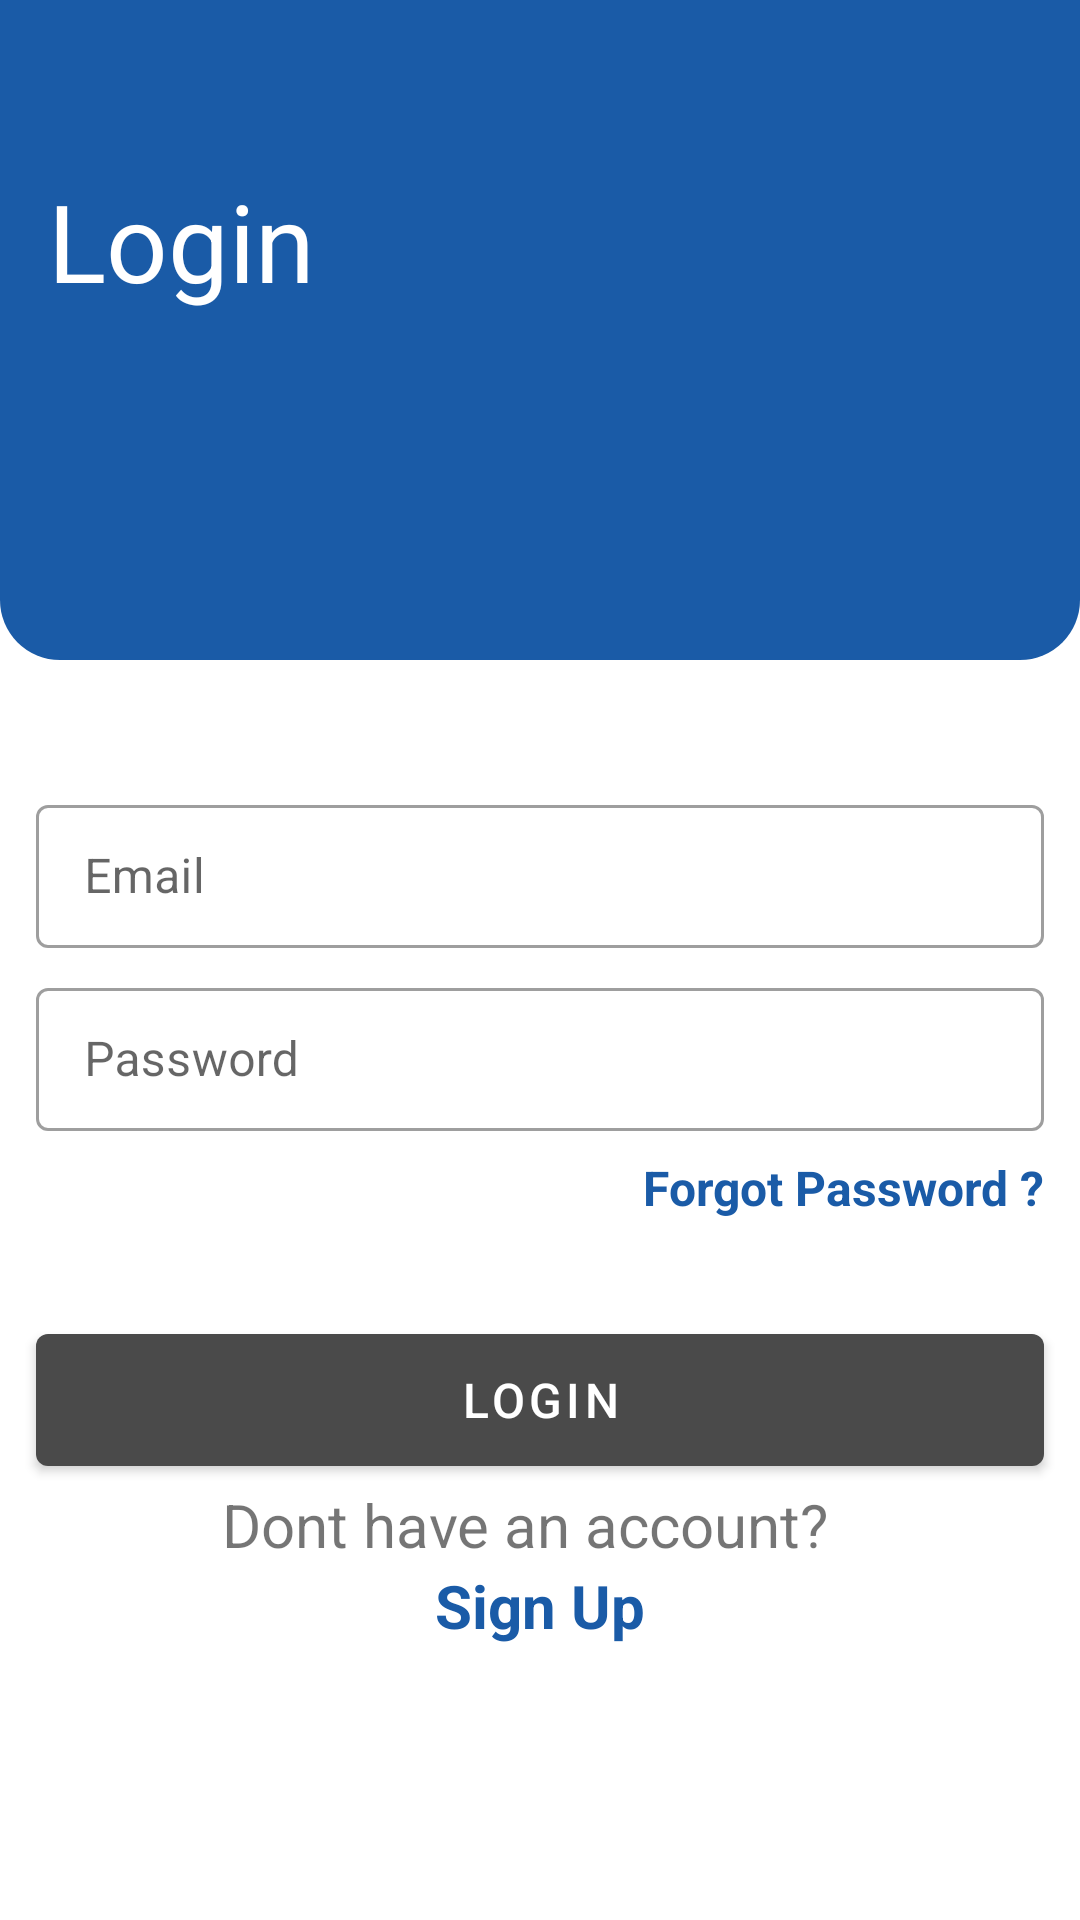

This screen was rendered from an Android layout file. Write that file and the resources it references.
<!-- AndroidManifest.xml: application theme Theme.FirebaseDemoApp -->
<!-- res/layout/activity_login.xml -->
<?xml version="1.0" encoding="utf-8"?>
<RelativeLayout xmlns:android="http://schemas.android.com/apk/res/android"
    xmlns:app="http://schemas.android.com/apk/res-auto"
    xmlns:tools="http://schemas.android.com/tools"
    android:layout_width="match_parent"
    android:layout_height="match_parent">

    <View
        android:layout_width="match_parent"
        android:layout_height="220dp"
        android:background="@drawable/curvedbg"
        app:layout_constraintEnd_toEndOf="parent"
        app:layout_constraintStart_toStartOf="parent"
        app:layout_constraintTop_toTopOf="parent">

    </View>

    <TextView
        android:id="@+id/textView2"
        android:layout_width="match_parent"
        android:layout_height="wrap_content"
        android:layout_marginTop="56dp"
        android:paddingStart="16dp"
        android:paddingEnd="16dp"
        android:text="Login"
        android:textColor="@color/white"
        android:textSize="36sp" />



    <LinearLayout
        android:layout_width="match_parent"
        android:layout_height="match_parent"
        android:gravity="center"
        android:orientation="vertical"
        tools:context=".LoginActivity">

        <View
            android:layout_width="match_parent"
            android:layout_height="220dp"
            app:layout_constraintEnd_toEndOf="parent"
            app:layout_constraintStart_toStartOf="parent"
            app:layout_constraintTop_toTopOf="parent">

        </View>

        <com.google.android.material.textfield.TextInputLayout
            style="@style/Widget.MaterialComponents.TextInputLayout.OutlinedBox.Dense"
            android:layout_width="match_parent"
            android:layout_height="wrap_content"
            android:layout_marginStart="12dp"
            android:layout_marginEnd="12dp"
            android:hint="Email"
            android:inputType="textEmailAddress"
            android:textSize="14sp">

            <com.google.android.material.textfield.TextInputEditText
                android:id="@+id/Email"
                android:layout_width="match_parent"
                android:layout_height="wrap_content"
                android:singleLine="true"
                android:ems="10" />

        </com.google.android.material.textfield.TextInputLayout>

        <com.google.android.material.textfield.TextInputLayout
            style="@style/Widget.MaterialComponents.TextInputLayout.OutlinedBox.Dense"
            android:layout_width="match_parent"
            android:layout_height="wrap_content"
            android:layout_marginStart="12dp"
            android:layout_marginTop="8dp"
            android:layout_marginEnd="12dp"
            android:hint="Password"
            android:inputType="textPassword"
            android:textSize="14sp">

            <com.google.android.material.textfield.TextInputEditText
                android:id="@+id/password"
                android:layout_width="match_parent"
                android:layout_height="wrap_content"
                android:inputType="textPassword"
                android:maxLength="6"
                android:singleLine="true"
                android:ems="10" />

        </com.google.android.material.textfield.TextInputLayout>


        <TextView
            android:id="@+id/forgotPassword"
            android:layout_width="match_parent"
            android:layout_height="wrap_content"
            android:layout_marginStart="12dp"
            android:layout_marginTop="8dp"
            android:layout_marginEnd="12dp"
            android:text="Forgot Password ?"
            android:gravity="end"
            android:textSize="16sp"
            android:textColor="@color/blue1"
            android:textStyle="bold" />


        <com.google.android.material.button.MaterialButton
            android:id="@+id/loginBtn"
            android:layout_width="match_parent"
            android:layout_height="56dp"
            android:layout_marginStart="12dp"
            android:layout_marginTop="32dp"
            android:layout_marginEnd="12dp"
            android:text="Login"
            android:textSize="16sp" />


            <TextView
                android:layout_width="match_parent"
                android:layout_height="wrap_content"
                android:textSize="20sp"
                android:gravity="center"
                android:text="Dont have an account?  " />

            <TextView
                android:id="@+id/createText"
                android:layout_width="match_parent"
                android:layout_height="wrap_content"
                android:gravity="center"
                android:textColor="@color/blue1"
                android:textStyle="bold"
                android:textSize="20sp"
                android:text="Sign Up" />


        <ProgressBar
            android:id="@+id/progressBar"
            style="?android:attr/progressBarStyle"
            android:layout_width="wrap_content"
            android:layout_height="wrap_content"
            android:visibility="invisible" />

    </LinearLayout>

</RelativeLayout>
<!-- resources referenced by this layout -->
<resources>
  <color name="blue1">#1a5ba7</color>
  <color name="white">#FFFFFFFF</color>
  <!-- drawable curvedbg (drawable) -->
  <?xml version="1.0" encoding="utf-8"?>
  <selector xmlns:android="http://schemas.android.com/apk/res/android"
  
      xmlns:tools="http://schemas.android.com/tools" android:layout_height="match_parent" android:layout_width="match_parent" tools:ignore="MissingDefaultResource">
  
      <item>
          <shape android:shape="rectangle">
              <solid android:color="@color/blue1" />
              <corners
                  android:topRightRadius="0dp"
                  android:topLeftRadius="0dp"
                  android:bottomRightRadius="20dp"
                  android:bottomLeftRadius="20dp"
                  />
          </shape>
  
      </item>
  
  </selector>
  <style name="Theme.FirebaseDemoApp" parent="Theme.MaterialComponents.Light.NoActionBar">
          
          <item name="colorPrimary">@color/black4</item>
          <item name="colorPrimaryVariant">@color/blue1</item>
          <item name="colorOnPrimary">@color/white</item>
          
          <item name="colorSecondary">@color/blue2</item>
          <item name="colorSecondaryVariant">@color/blue1</item>
          <item name="colorOnSecondary">@color/black</item>
          
          
          <item name="windowActionBar">false</item>
          <item name="windowNoTitle">true</item>
          <item name="android:statusBarColor">@color/white</item>
          <item name="android:navigationBarColor">@color/white</item>
          <item name="android:windowLightStatusBar" tools:targetApi="m">true</item>
          <item name="android:windowLightNavigationBar" tools:targetApi="o_mr1">true</item>
      </style>
  <color name="black4">#4a4a4a</color>
  <color name="blue2">#3371c6</color>
  <color name="black">#FF000000</color>
</resources>
